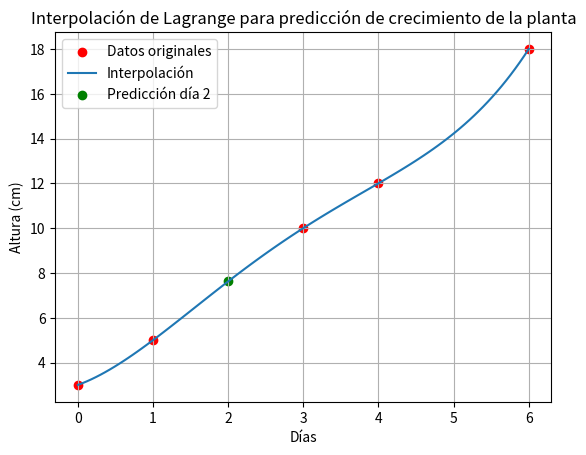

Here is the Python script that generated this plot:
import numpy as np
import matplotlib.pyplot as plt

# Datos de los días y alturas
dias = np.array([0, 1, 3, 4, 6])
alturas = np.array([3, 5, 10, 12, 18])

# Función de interpolación de Lagrange
def lagrange_interpolation(x, x_points, y_points):
    n = len(x_points)
    result = 0
    for i in range(n):
        term = y_points[i]
        for j in range(n):
            if i != j:
                term = term * (x - x_points[j]) / (x_points[i] - x_points[j])
        result += term
    return result

# Predicción de la altura en el día 2
dia_prediccion = 2
altura_predicha = lagrange_interpolation(dia_prediccion, dias, alturas)

# Imprimir resultado
print(f'La altura predicha para el día {dia_prediccion} es {altura_predicha:.2f} cm.')

# Visualización de los datos y la interpolación
x_vals = np.linspace(min(dias), max(dias), 100)
y_vals = [lagrange_interpolation(x, dias, alturas) for x in x_vals]

plt.scatter(dias, alturas, color='red', label='Datos originales')
plt.plot(x_vals, y_vals, label='Interpolación')
plt.scatter(dia_prediccion, altura_predicha, color='green', label=f'Predicción día {dia_prediccion}')
plt.xlabel('Días')
plt.ylabel('Altura (cm)')
plt.title('Interpolación de Lagrange para predicción de crecimiento de la planta')
plt.legend()
plt.grid(True)
plt.show()